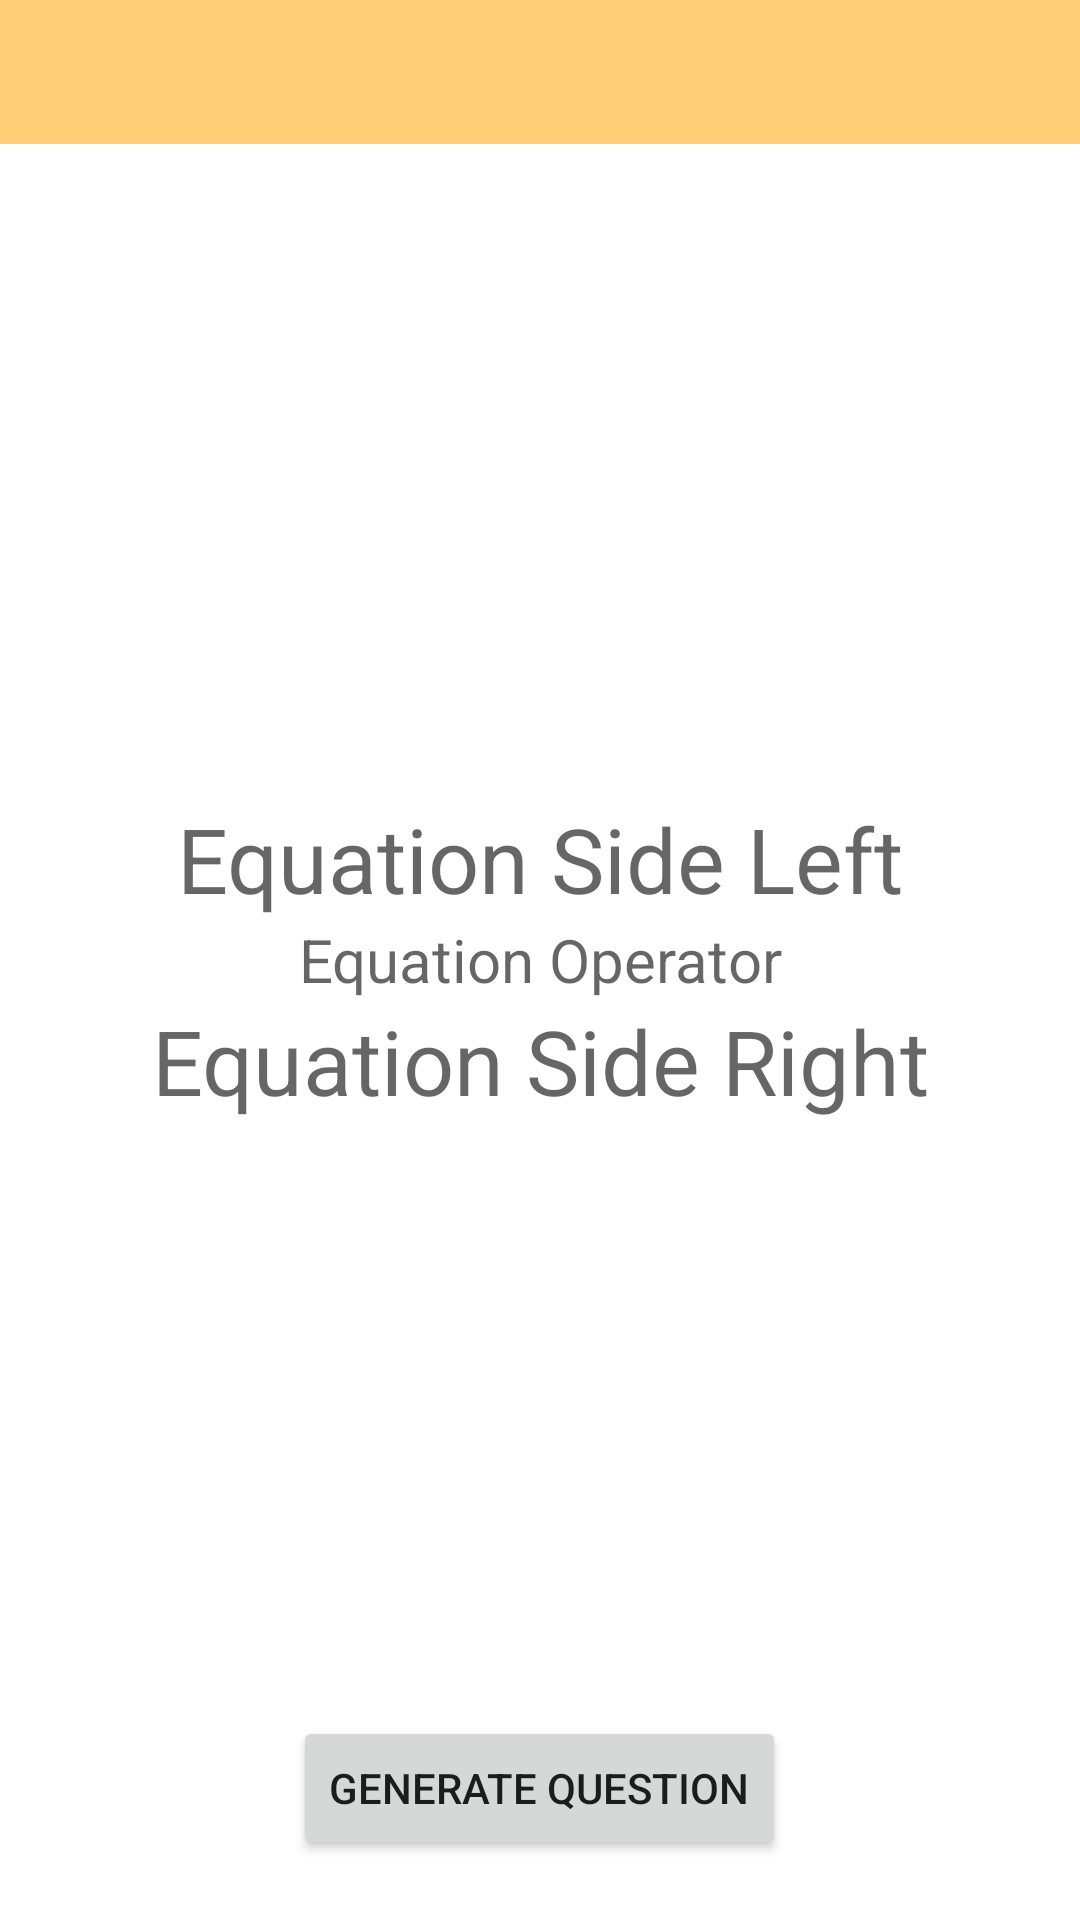

Write the Android layout XML for this screen, with the resource values it uses.
<!-- AndroidManifest.xml: application theme Theme.GamehouseGallery -->
<!-- res/layout/fragment_quiz_bowl.xml -->
<?xml version="1.0" encoding="utf-8"?>
<FrameLayout xmlns:android="http://schemas.android.com/apk/res/android"
    xmlns:tools="http://schemas.android.com/tools"
    android:layout_width="match_parent"
    android:layout_height="match_parent"
    xmlns:weightSum="http://schemas.android.com/apk/res-auto"
    tools:context=".QuizBowlFragment">
    <com.google.android.material.tabs.TabLayout
        android:layout_width="match_parent"
        android:layout_height="wrap_content"
        android:id="@+id/game_tabs"
        android:background="@color/light_tan"/>
    <ImageView
        android:id="@+id/imageView"
        android:layout_width="match_parent"
        android:layout_height="10dp"
        android:scaleType="fitXY"
        android:src="@drawable/banner"/>
    <ImageView
        android:id="@+id/quiz_bowl_imageview"
        android:layout_width="match_parent"
        android:layout_height="match_parent"/>
    <LinearLayout
        android:id="@+id/quiz_bowl_layout"
        android:layout_width="match_parent"
        android:layout_height="match_parent"
        android:gravity="center"
        android:orientation="vertical">
        <TextView
            android:id="@+id/equation_left"
            android:layout_width="match_parent"
            android:layout_height="wrap_content"
            android:textAlignment="center"
            android:textSize="30dp"
            android:hint="Equation Side Left"/>
        <TextView
            android:id="@+id/equation_operator"
            android:layout_width="match_parent"
            android:layout_height="wrap_content"
            android:textAlignment="center"
            android:textSize="20dp"
            android:hint="Equation Operator"/>
        <TextView
            android:id="@+id/equation_right"
            android:layout_width="match_parent"
            android:layout_height="wrap_content"
            android:textSize="30dp"
            android:textAlignment="center"
            android:hint="Equation Side Right"/>
    </LinearLayout>
<LinearLayout
    android:layout_width="match_parent"
    android:layout_height="wrap_content"
    android:layout_gravity="bottom"
    android:gravity="center"
    android:layout_marginBottom="20dp">
    <Button
        android:id="@+id/gen_qst_btn"
        android:text="GENERATE QUESTION"
        android:layout_width="wrap_content"
        android:layout_height="wrap_content"/>
</LinearLayout>
</FrameLayout>
<!-- resources referenced by this layout -->
<resources>
  <color name="light_tan">#ffcd76</color>
  <style name="Theme.GamehouseGallery" parent="Theme.MaterialComponents.DayNight.DarkActionBar">
          
          <item name="colorPrimary">@color/duke_blue</item>
          <item name="colorPrimaryVariant">@color/soft_blue</item>
          <item name="colorOnPrimary">@color/white</item>
          
          <item name="colorSecondary">@color/red_orange</item>
          <item name="colorSecondaryVariant">@color/orange</item>
          <item name="colorOnSecondary">@color/black</item>
          
          <item name="android:statusBarColor" tools:targetApi="l">?attr/colorPrimaryVariant</item>
          
      </style>
  <color name="duke_blue">#00009c</color>
  <color name="soft_blue">#2796e3</color>
  <color name="white">#FFFFFFFF</color>
  <color name="red_orange">#ff4500</color>
  <color name="orange">#e25822</color>
  <color name="black">#FF000000</color>
</resources>
